Run: headless pygame with SDL's dummy video driver; simulated clock (each Clock.tick advances the game by its frame time, no real sleeping); random seed 0; keys injected as events and as key.get_pressed() state; no mouse input.
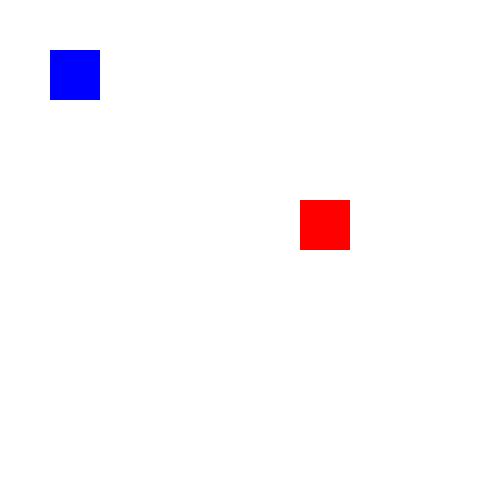
Frame 1 of 4 · flips 1–60 · no input
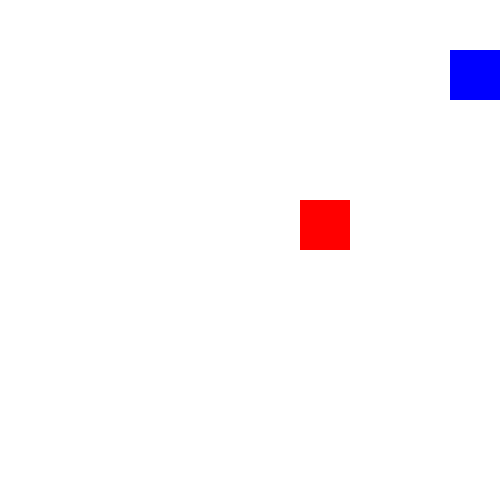
Frame 2 of 4 · flips 61–180 · tapped SPACE, RETURN · held RIGHT (→), D
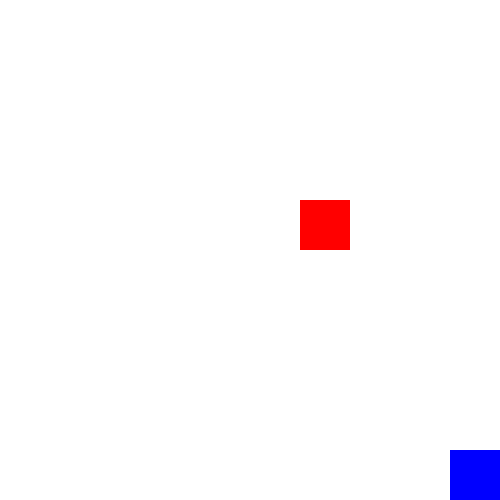
Frame 3 of 4 · flips 181–300 · held DOWN (↓), S
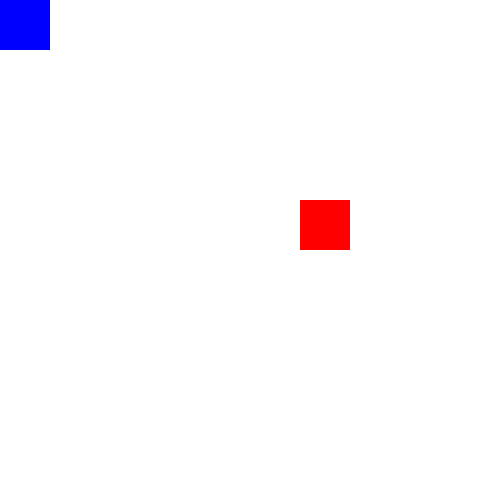
Frame 4 of 4 · flips 301–420 · held LEFT (←), A, UP (↑), W

The pygame program that drew these frames:

import pygame

pygame.init()

WIDTH = 500
HEIGHT = 500
screen = pygame.display.set_mode((WIDTH, HEIGHT))
pygame.display.set_caption("Add Sprites")

WHITE = (255, 255, 255)
BLUE = (0, 0, 255)
RED = (255, 0, 0)

player = pygame.Rect(50, 50, 50, 50)
enemy = pygame.Rect(300, 200, 50, 50)

speed = 5

running = True
while running:
    screen.fill(WHITE)

    for event in pygame.event.get():
        if event.type == pygame.QUIT:
            running = False

    keys = pygame.key.get_pressed()

    if keys[pygame.K_LEFT]:
        player.x -= speed
    if keys[pygame.K_RIGHT]:
        player.x += speed
    if keys[pygame.K_UP]:
        player.y -= speed
    if keys[pygame.K_DOWN]:
        player.y += speed

    if player.left < 0:
        player.left = 0
    if player.right > WIDTH:
        player.right = WIDTH
    if player.top < 0:
        player.top = 0
    if player.bottom > HEIGHT:
        player.bottom = HEIGHT

    pygame.draw.rect(screen, BLUE, player)
    pygame.draw.rect(screen, RED, enemy)

    pygame.display.update()

pygame.quit()
